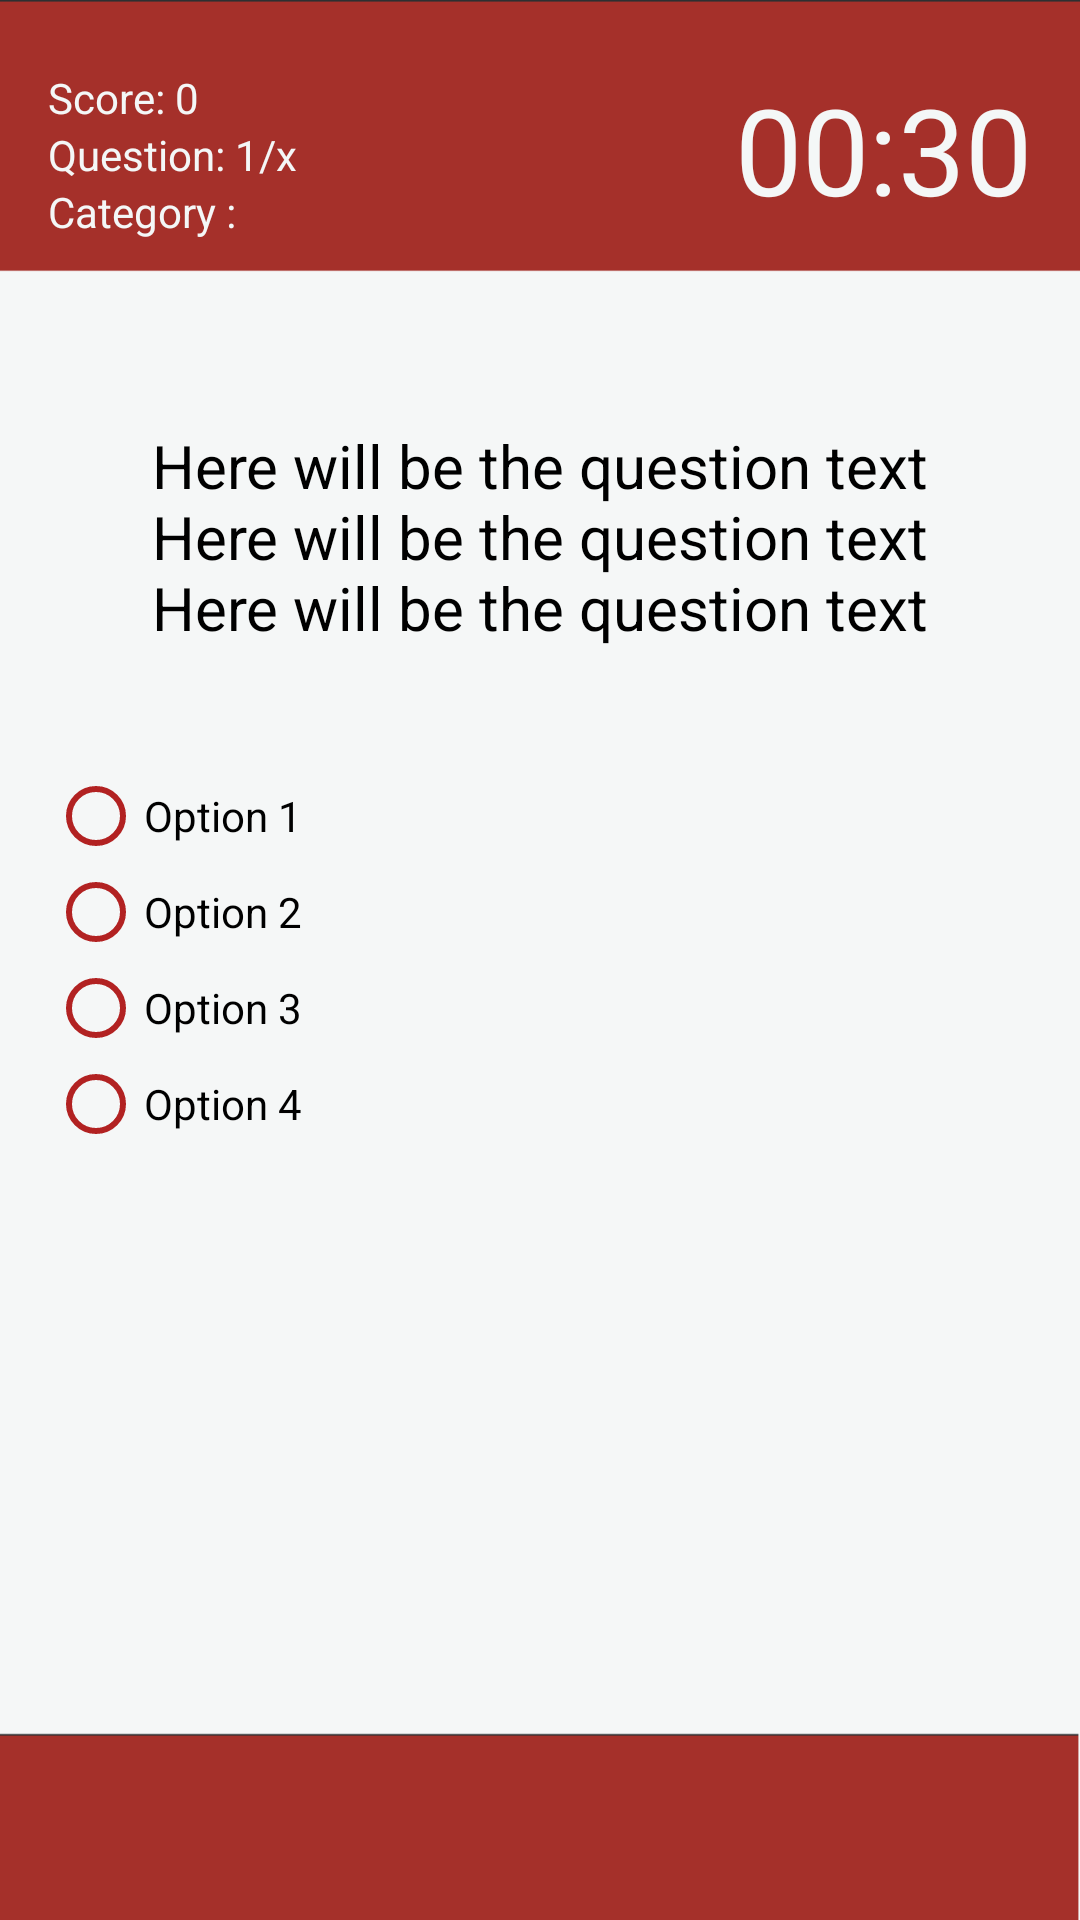

Here is an Android app screen rendered from its layout file. Give the layout XML and the strings, colors and styles it references.
<!-- AndroidManifest.xml: application theme AppTheme -->
<!-- res/layout/activity_quiz.xml -->
<?xml version="1.0" encoding="utf-8"?>
<RelativeLayout xmlns:android="http://schemas.android.com/apk/res/android"
    xmlns:app="http://schemas.android.com/apk/res-auto"
    xmlns:tools="http://schemas.android.com/tools"
    android:layout_width="match_parent"
    android:layout_height="match_parent"
    android:background="@drawable/redtop2"
    android:padding="16dp"
    tools:context=".Activities.Quiz.QuizActivity">

    <ImageView
        android:id="@+id/imageView"
        android:layout_width="94dp"
        android:layout_height="109dp"
        android:layout_alignParentTop="true"
        android:layout_centerInParent="true"
        android:layout_marginStart="175dp"
        android:layout_marginTop="49dp"
        android:layout_marginEnd="100dp"
        app:srcCompat="@drawable/circle" />

    <TextView
        android:id="@+id/text_view_score"
        android:layout_width="wrap_content"
        android:layout_height="wrap_content"
        android:freezesText="true"
        android:text="@string/score_0"
        android:layout_marginTop="7dp"
        android:textColor="@color/colorBackground" />

    <TextView
        android:id="@+id/text_view_question_count"
        android:layout_width="wrap_content"
        android:layout_height="wrap_content"
        android:layout_below="@id/text_view_score"
        android:freezesText="true"
        android:text="@string/question_fraction"
        android:textColor="@color/colorBackground" />

    <TextView
        android:id="@+id/text_view_category"
        android:layout_width="wrap_content"
        android:layout_height="wrap_content"
        android:layout_below="@id/text_view_question_count"
        android:freezesText="true"
        android:text="@string/category_name"
        android:textColor="@color/colorBackground" />

    <TextView
        android:id="@+id/text_view_countdown"
        android:layout_width="wrap_content"
        android:layout_height="wrap_content"
        android:layout_alignParentEnd="true"
        android:freezesText="true"
        android:text="@string/timer"
        android:textColor="@color/colorBackground"
        android:textSize="40sp"
        android:layout_marginTop="7dp" />

    <TextView
        android:id="@+id/text_view_question"
        android:layout_width="match_parent"
        android:layout_height="wrap_content"
        android:layout_above="@id/radio_group"
        android:layout_alignEnd="@+id/text_view_countdown"
        android:layout_marginEnd="0dp"
        android:layout_marginBottom="40dp"
        android:freezesText="true"
        android:text="@string/question_placeholder"
        android:textAlignment="center"
        android:textColor="@android:color/black"
        android:textSize="20sp" />

    <RadioGroup
        android:id="@+id/radio_group"
        android:layout_width="wrap_content"
        android:layout_height="wrap_content"
        android:layout_centerVertical="true">

        <RadioButton
            android:id="@+id/radio_button1"
            android:layout_width="wrap_content"
            android:layout_height="wrap_content"
            android:buttonTint="@color/colorPrimary"
            android:freezesText="true"
            android:text="@string/option1" />

        <RadioButton
            android:id="@+id/radio_button2"
            android:layout_width="wrap_content"
            android:layout_height="wrap_content"
            android:buttonTint="@color/colorPrimary"
            android:freezesText="true"
            android:text="@string/option2" />

        <RadioButton
            android:id="@+id/radio_button3"
            android:layout_width="wrap_content"
            android:layout_height="wrap_content"
            android:buttonTint="@color/colorPrimary"
            android:freezesText="true"
            android:text="@string/option3" />

        <RadioButton
            android:id="@+id/radio_button4"
            android:layout_width="wrap_content"
            android:layout_height="wrap_content"
            android:buttonTint="@color/colorPrimary"
            android:freezesText="true"
            android:text="@string/option4" />

    </RadioGroup>

    <Button
        android:id="@+id/button_confirm_next"
        android:layout_width="match_parent"
        android:layout_height="wrap_content"
        android:layout_below="@id/radio_group"
        android:layout_alignEnd="@+id/text_view_countdown"
        android:layout_alignParentBottom="true"
        android:layout_centerHorizontal="true"
        android:layout_marginTop="248dp"
        android:layout_marginEnd="0dp"
        android:layout_marginBottom="0dp"
        android:backgroundTint="@color/Transparent"
        android:freezesText="true"
        android:text="@string/confirm"
        android:textColor="@color/colorBackground"
        android:textSize="16sp" />

</RelativeLayout>
<!-- resources referenced by this layout -->
<resources>
  <color name="Transparent">#00000000</color>
  <color name="colorBackground">#F4F7F7</color>
  <color name="colorPrimary">#B22222</color>
  <!-- drawable circle: png bitmap (drawable, 43123 bytes) -->
  <!-- drawable redtop2: png bitmap (drawable, 20299 bytes) -->
  <string name="category_name">Category : </string>
  <string name="confirm">Confirm</string>
  <string name="option1">Option 1</string>
  <string name="option2">Option 2</string>
  <string name="option3">Option 3</string>
  <string name="option4">Option 4</string>
  <string name="question_fraction">Question: 1/x</string>
  <string name="question_placeholder">Here will be the question text\nHere will be the question text\nHere will be the question text</string>
  <string name="score_0">Score: 0</string>
  <string name="timer">00:30</string>
  <style name="AppTheme" parent="Theme.AppCompat.Light.DarkActionBar">
          
          <item name="colorPrimary">@color/colorPrimary</item>
          <item name="colorPrimaryDark">@color/colorPrimaryDark</item>
          <item name="colorAccent">@color/colorAccent</item>
          <item name="windowActionBar">false</item>
          <item name="windowNoTitle">true</item>
      </style>
  <color name="colorPrimaryDark">#630118</color>
  <color name="colorAccent">#D81B60</color>
</resources>
